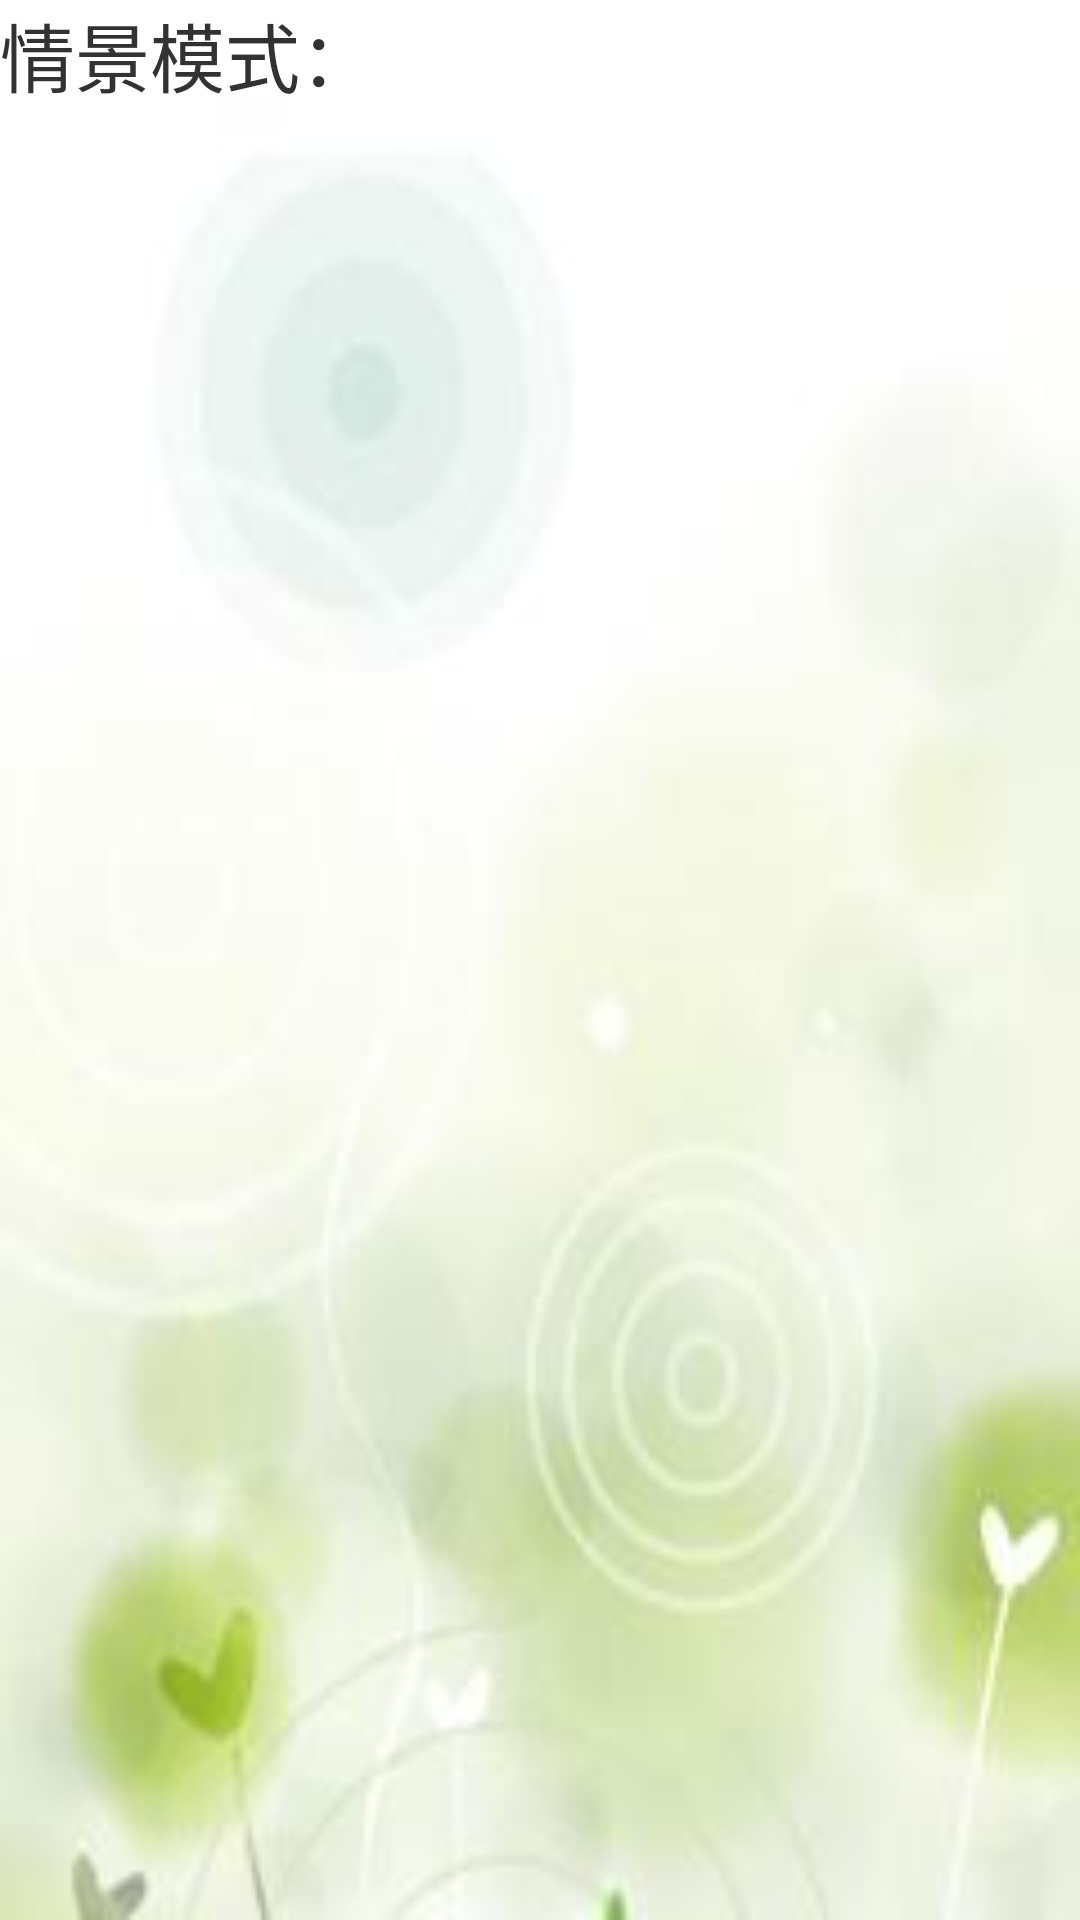

Here is an Android app screen rendered from its layout file. Give the layout XML and the strings, colors and styles it references.
<!-- AndroidManifest.xml: application theme AppTheme -->
<!-- res/layout/activity_model.xml -->
<?xml version="1.0" encoding="utf-8"?>

<LinearLayout xmlns:android="http://schemas.android.com/apk/res/android"
    android:layout_width="match_parent"
    android:layout_height="match_parent"
    android:background="@drawable/bj_danya"
    android:orientation="vertical" >

    <TextView
        android:layout_width="wrap_content"
        android:layout_height="wrap_content"
        android:text="情景模式： "
        android:textSize="25sp" />

    <ListView
        android:id="@+id/listview"
        android:layout_width="match_parent"
        android:layout_height="match_parent" >
    </ListView>

</LinearLayout>
<!-- resources referenced by this layout -->
<resources>
  <!-- drawable bj_danya: jpg bitmap (drawable-hdpi, 4599 bytes) -->
  <style name="AppTheme" parent="android:Theme.Holo.Light">
          <item name="android:windowNoTitle">true</item>
      </style>
</resources>
